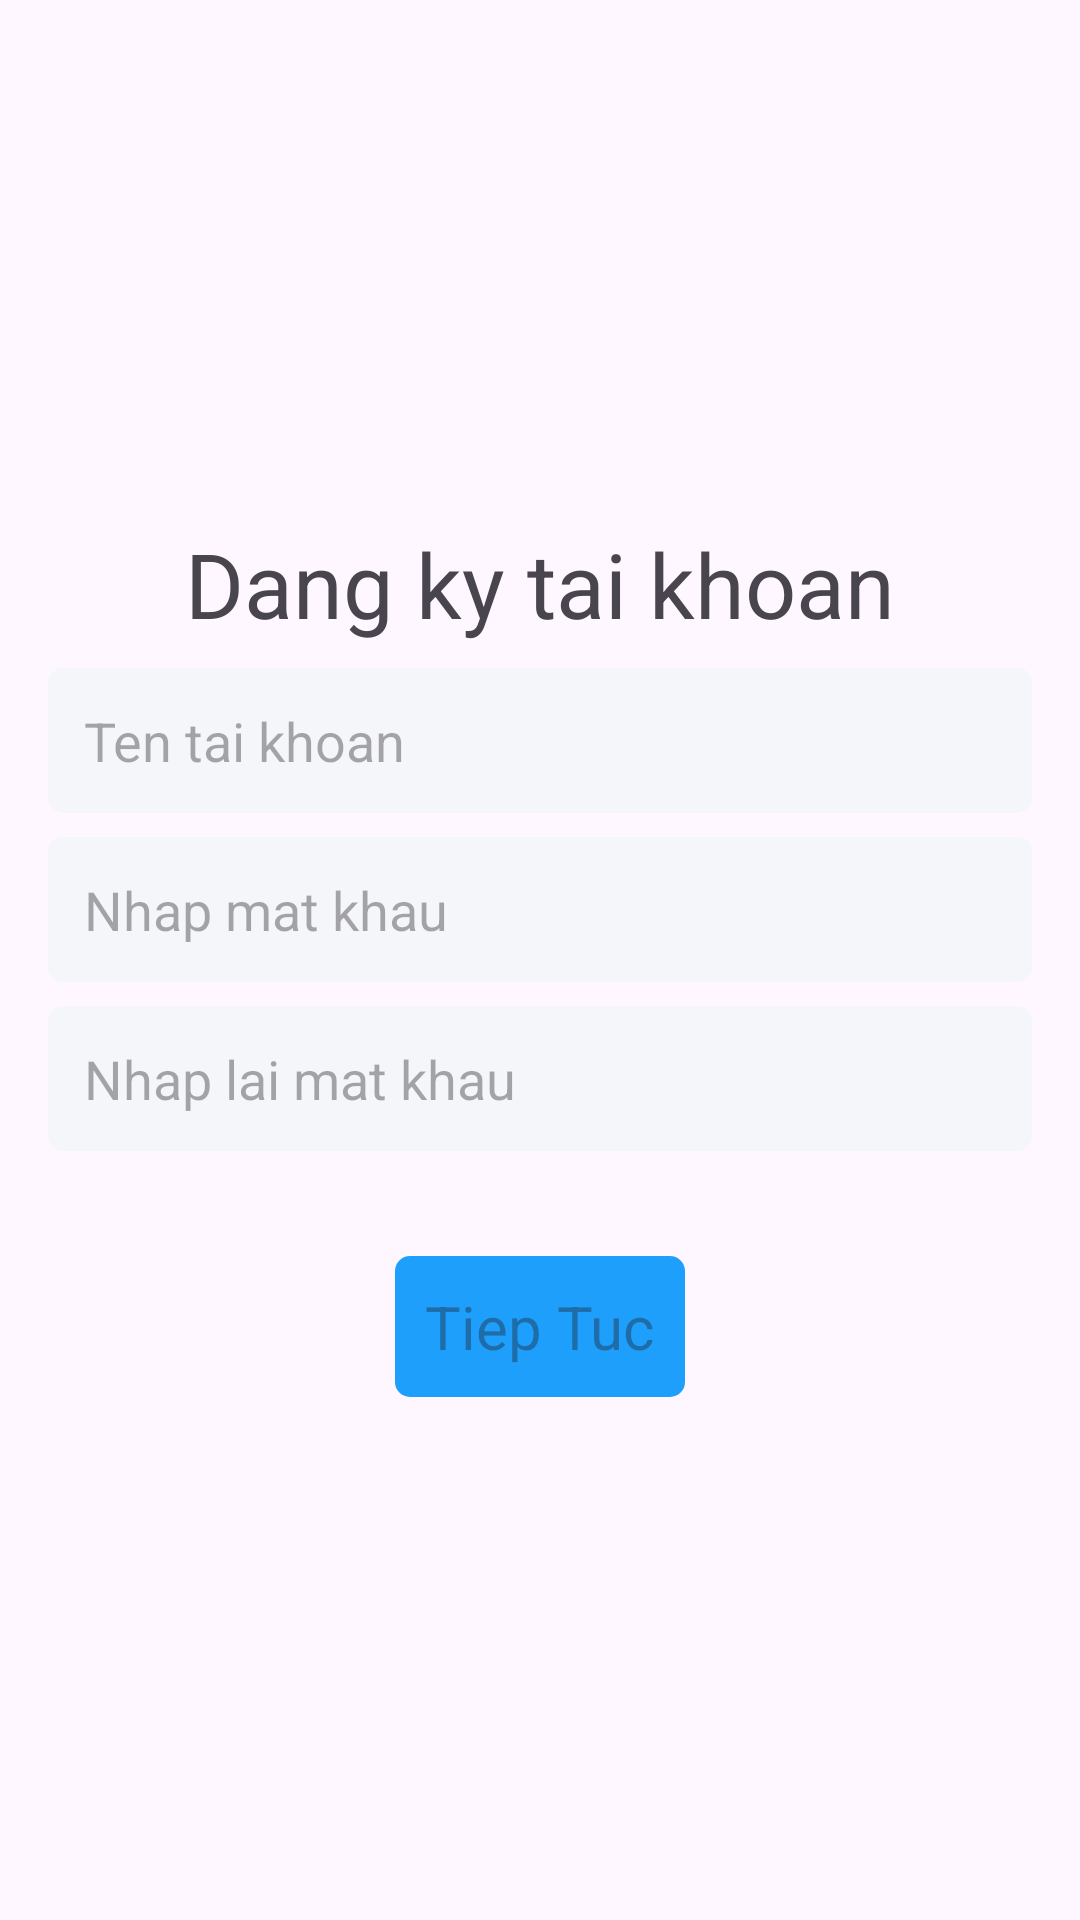

Produce the Android XML layout that renders to this screen, including the resource entries it uses.
<!-- AndroidManifest.xml: application theme Theme.Leanrandroidjava -->
<!-- res/layout/activity_main6.xml -->
<?xml version="1.0" encoding="utf-8"?>
<FrameLayout xmlns:android="http://schemas.android.com/apk/res/android"
    xmlns:app="http://schemas.android.com/apk/res-auto"
    xmlns:tools="http://schemas.android.com/tools"
    android:layout_width="match_parent"
    android:layout_height="match_parent"
    tools:context=".baitap_b3.MainActivity">
    <LinearLayout
        android:layout_width="match_parent"
        android:layout_height="wrap_content"
        android:orientation="vertical"

        android:layout_gravity="center">

        <TextView
            android:textSize="30dp"
            android:layout_gravity="center"
            android:text="Dang ky tai khoan"
            android:layout_width="wrap_content"
            android:layout_height="wrap_content"/>
        <EditText
            android:digits="QWERTYUIOPASDFGHJKLZXCVBNMqwertyuiopasdfghjklzxcvbnm"
            android:layout_marginStart="16dp"
            android:layout_marginEnd="16dp"
            android:padding="12dp"
            android:hint="Ten tai khoan"
            android:id="@+id/edtName"
            android:background="@drawable/shape_edittext"
            android:layout_width="match_parent"
            android:layout_marginTop="8dp"
            android:inputType="text"
            android:layout_height="wrap_content"/>

        <EditText
            android:background="@drawable/shape_edittext"
            android:layout_marginStart="16dp"
            android:layout_marginEnd="16dp"
            android:padding="12dp"
            android:inputType="textPassword"
            android:hint="Nhap mat khau"
            android:id="@+id/edtPass"
            android:layout_width="match_parent"
            android:layout_marginTop="8dp"
            android:layout_height="wrap_content"/>
        <EditText
            android:inputType="textPassword"
            android:background="@drawable/shape_edittext"
            android:layout_marginStart="16dp"
            android:layout_marginEnd="16dp"
            android:padding="12dp"
            android:hint="Nhap lai mat khau"
            android:id="@+id/edtPassAgain"
            android:layout_width="match_parent"
            android:layout_marginTop="8dp"
            android:layout_height="wrap_content"/>
        <TextView
            android:id="@+id/tvError"
            android:layout_marginStart="16dp"
            android:textColor="#E40000"
            tools:text="mat khau khong trung khop"
            android:text=""
            android:layout_width="wrap_content"
            android:layout_height="wrap_content">

        </TextView>
        <TextView
            android:id="@+id/tieptuc"
            android:padding="10dp"
            android:layout_marginTop="16dp"
            android:layout_gravity="center"
            android:hint="Tiep Tuc"
            android:textSize="20dp"
            android:backgroundTint="#1F9FFC"
            android:background="@drawable/shape_edittext"
            android:layout_width="wrap_content"
            android:layout_height="wrap_content"
            ></TextView>
    </LinearLayout>

</FrameLayout>
<!-- resources referenced by this layout -->
<resources>
  <!-- drawable shape_edittext (drawable) -->
  <?xml version="1.0" encoding="utf-8"?>
  <shape xmlns:android="http://schemas.android.com/apk/res/android"
      android:shape="rectangle">
      <solid android:color="#F4F6FA">
      </solid>
      <corners android:radius="5dp">
  
      </corners>
  </shape>
  <style name="Theme.Leanrandroidjava" parent="Base.Theme.Leanrandroidjava" />
  <style name="Base.Theme.Leanrandroidjava" parent="Theme.Material3.DayNight.NoActionBar">
          
          
      </style>
</resources>
